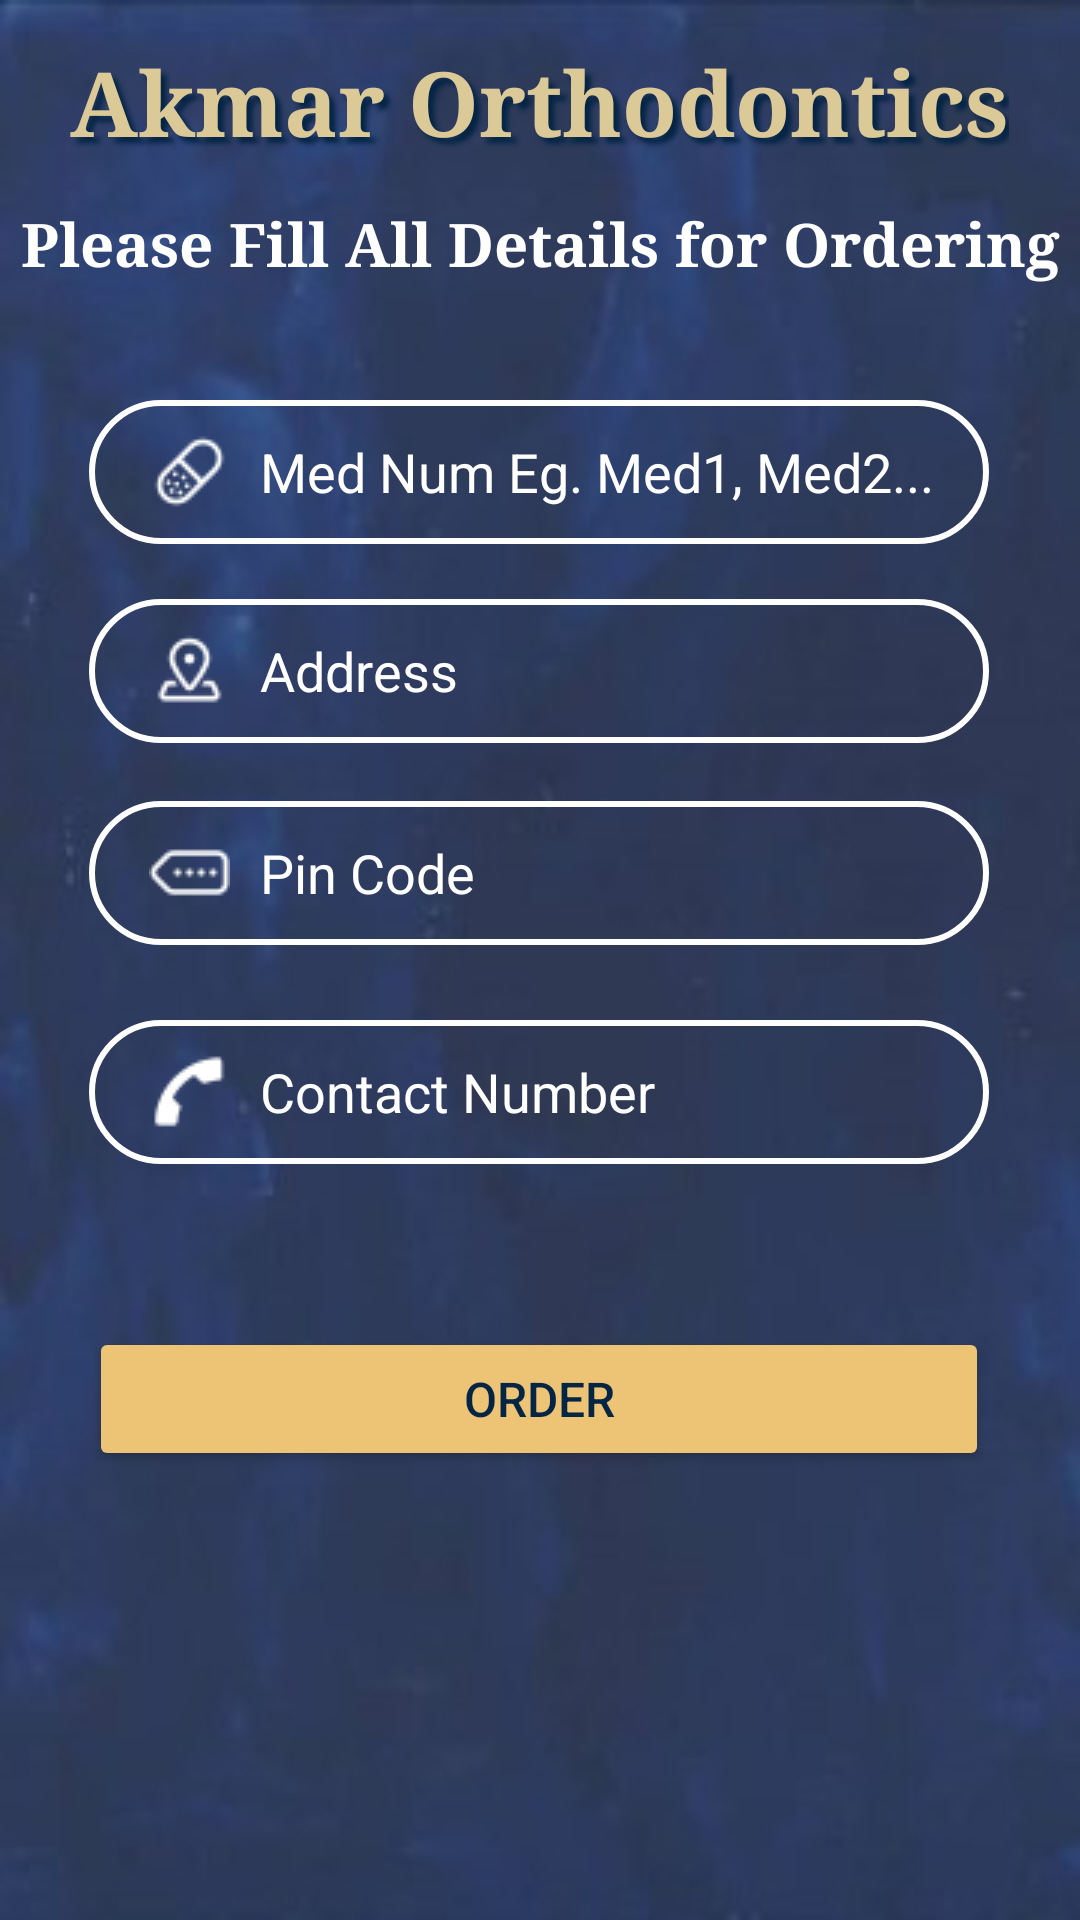

Android layout source for this screen:
<!-- AndroidManifest.xml: application theme Theme.AOMA -->
<!-- res/layout/activity_medicine_order.xml -->
<?xml version="1.0" encoding="utf-8"?>
<androidx.constraintlayout.widget.ConstraintLayout xmlns:android="http://schemas.android.com/apk/res/android"
    xmlns:app="http://schemas.android.com/apk/res-auto"
    xmlns:tools="http://schemas.android.com/tools"
    android:layout_width="match_parent"
    android:layout_height="match_parent"
    android:background="@drawable/back3"
    tools:context=".MedicineOrderActivity">

    <Button
        android:id="@+id/buttonBMBBooking"
        android:layout_width="300dp"
        android:layout_height="48dp"
        android:layout_marginTop="25dp"
        android:layout_marginBottom="148dp"
        android:backgroundTint="#EDC376"
        android:text="ORDER"
        android:textColor="#052545"
        android:textSize="16sp"
        app:layout_constraintBottom_toBottomOf="parent"
        app:layout_constraintEnd_toEndOf="parent"
        app:layout_constraintHorizontal_bias="0.495"
        app:layout_constraintStart_toStartOf="parent"
        app:layout_constraintTop_toBottomOf="@+id/editTextBMBContact"
        app:layout_constraintVertical_bias="0.942" />

    <TextView
        android:id="@+id/textViewBMBPackageName"
        android:layout_width="wrap_content"
        android:layout_height="wrap_content"
        android:layout_centerHorizontal="true"
        android:fontFamily="serif"
        android:text="Please Fill All Details for Ordering"
        android:textColor="#FFFFFF"
        android:textSize="20sp"
        android:textStyle="bold"
        app:layout_constraintBottom_toBottomOf="parent"
        app:layout_constraintEnd_toEndOf="parent"
        app:layout_constraintStart_toStartOf="parent"
        app:layout_constraintTop_toBottomOf="@+id/textView1"
        app:layout_constraintVertical_bias="0.024" />

    <TextView
        android:id="@+id/textView1"
        android:layout_width="wrap_content"
        android:layout_height="wrap_content"
        android:layout_centerHorizontal="true"
        android:layout_marginTop="12dp"
        android:fontFamily="serif"
        android:shadowColor="#FF052545"
        android:shadowDx="6"
        android:shadowDy="6"
        android:shadowRadius="4"
        android:text="Akmar Orthodontics"
        android:textColor="#DCC998"
        android:textSize="30sp"
        android:textStyle="bold"
        app:layout_constraintBottom_toBottomOf="parent"
        app:layout_constraintEnd_toEndOf="parent"
        app:layout_constraintHorizontal_bias="0.494"
        app:layout_constraintStart_toStartOf="parent"
        app:layout_constraintTop_toTopOf="parent"
        app:layout_constraintVertical_bias="0.003" />

    <EditText
        android:id="@+id/editTextBMBAddress"
        android:layout_width="300dp"
        android:layout_height="48dp"
        android:background="@drawable/input_bg"
        android:drawableLeft="@drawable/address2"
        android:drawablePadding="10dp"
        android:ems="10"
        android:hint="Address"
        android:inputType="textPostalAddress"
        android:paddingLeft="20dp"
        android:paddingTop="10dp"
        android:paddingRight="10dp"
        android:paddingBottom="10dp"
        android:textColor="#FFFFFF"
        android:textColorHint="#FFFFFF"
        app:layout_constraintBottom_toBottomOf="parent"
        app:layout_constraintEnd_toEndOf="parent"
        app:layout_constraintHorizontal_bias="0.495"
        app:layout_constraintStart_toStartOf="parent"
        app:layout_constraintTop_toBottomOf="@+id/editTextBMBFullname"
        app:layout_constraintVertical_bias="0.045" />

    <EditText
        android:id="@+id/editTextBMBContact"
        android:layout_width="300dp"
        android:layout_height="48dp"
        android:layout_marginTop="25dp"
        android:background="@drawable/input_bg"
        android:drawableLeft="@drawable/call"
        android:drawablePadding="10dp"
        android:ems="10"
        android:hint="Contact Number"
        android:inputType="textPersonName"
        android:paddingLeft="20dp"
        android:paddingTop="10dp"
        android:paddingRight="10dp"
        android:paddingBottom="10dp"
        android:textColor="#FFFFFF"
        android:textColorHint="#FFFFFF"
        app:layout_constraintBottom_toBottomOf="parent"
        app:layout_constraintEnd_toEndOf="parent"
        app:layout_constraintHorizontal_bias="0.495"
        app:layout_constraintStart_toStartOf="parent"
        app:layout_constraintTop_toBottomOf="@+id/editTextBMBPinCode"
        app:layout_constraintVertical_bias="0.0" />

    <EditText
        android:id="@+id/editTextBMBPinCode"
        android:layout_width="300dp"
        android:layout_height="48dp"
        android:background="@drawable/input_bg"
        android:drawableLeft="@drawable/pin"
        android:drawablePadding="10dp"
        android:ems="10"
        android:hint="Pin Code"
        android:inputType="textPostalAddress"
        android:paddingLeft="20dp"
        android:paddingTop="10dp"
        android:paddingRight="10dp"
        android:paddingBottom="10dp"
        android:textColor="#FFFFFF"
        android:textColorHint="#FFFFFF"
        app:layout_constraintBottom_toBottomOf="parent"
        app:layout_constraintEnd_toEndOf="parent"
        app:layout_constraintHorizontal_bias="0.495"
        app:layout_constraintStart_toStartOf="parent"
        app:layout_constraintTop_toBottomOf="@+id/editTextBMBAddress"
        app:layout_constraintVertical_bias="0.056" />

    <EditText
        android:id="@+id/editTextBMBFullname"
        android:layout_width="300dp"
        android:layout_height="48dp"
        android:background="@drawable/input_bg"
        android:drawableLeft="@drawable/med2"
        android:drawablePadding="10dp"
        android:ems="10"
        android:hint="Med Num Eg. Med1, Med2..."
        android:inputType="text"
        android:paddingLeft="20dp"
        android:paddingTop="10dp"
        android:paddingRight="10dp"
        android:paddingBottom="10dp"
        android:textColor="#FFFFFF"
        android:textColorHint="#FFFFFF"
        app:layout_constraintBottom_toBottomOf="parent"
        app:layout_constraintEnd_toEndOf="parent"
        app:layout_constraintHorizontal_bias="0.495"
        app:layout_constraintStart_toStartOf="parent"
        app:layout_constraintTop_toBottomOf="@+id/textViewBMBPackageName"
        app:layout_constraintVertical_bias="0.078" />

</androidx.constraintlayout.widget.ConstraintLayout>
<!-- resources referenced by this layout -->
<resources>
  <!-- drawable address2: png bitmap (drawable, 524 bytes) -->
  <!-- drawable back3: jpg bitmap (drawable, 9302 bytes) -->
  <!-- drawable call: png bitmap (drawable, 381 bytes) -->
  <!-- drawable input_bg (drawable) -->
  <?xml version="1.0" encoding="utf-8"?>
  <shape xmlns:android="http://schemas.android.com/apk/res/android">
      <stroke android:color="#FFFF" android:width="2dp"/>
      <corners android:radius="70dp" />
  </shape>
  <!-- drawable med2: png bitmap (drawable, 502 bytes) -->
  <!-- drawable pin: png bitmap (drawable, 358 bytes) -->
  <style name="Theme.AOMA" parent="Base.Theme.AOMA" />
  <style name="Base.Theme.AOMA" parent="Theme.Material3.DayNight.NoActionBar">
          
          
          <item name="android:statusBarColor" tools:targetApi="1">@color/ic_launcher_background</item>
          <item name="android:navigationBarColor" tools:targetApi="1">@color/ic_launcher_background</item>
      </style>
  <color name="ic_launcher_background">#1A3756</color>
</resources>
